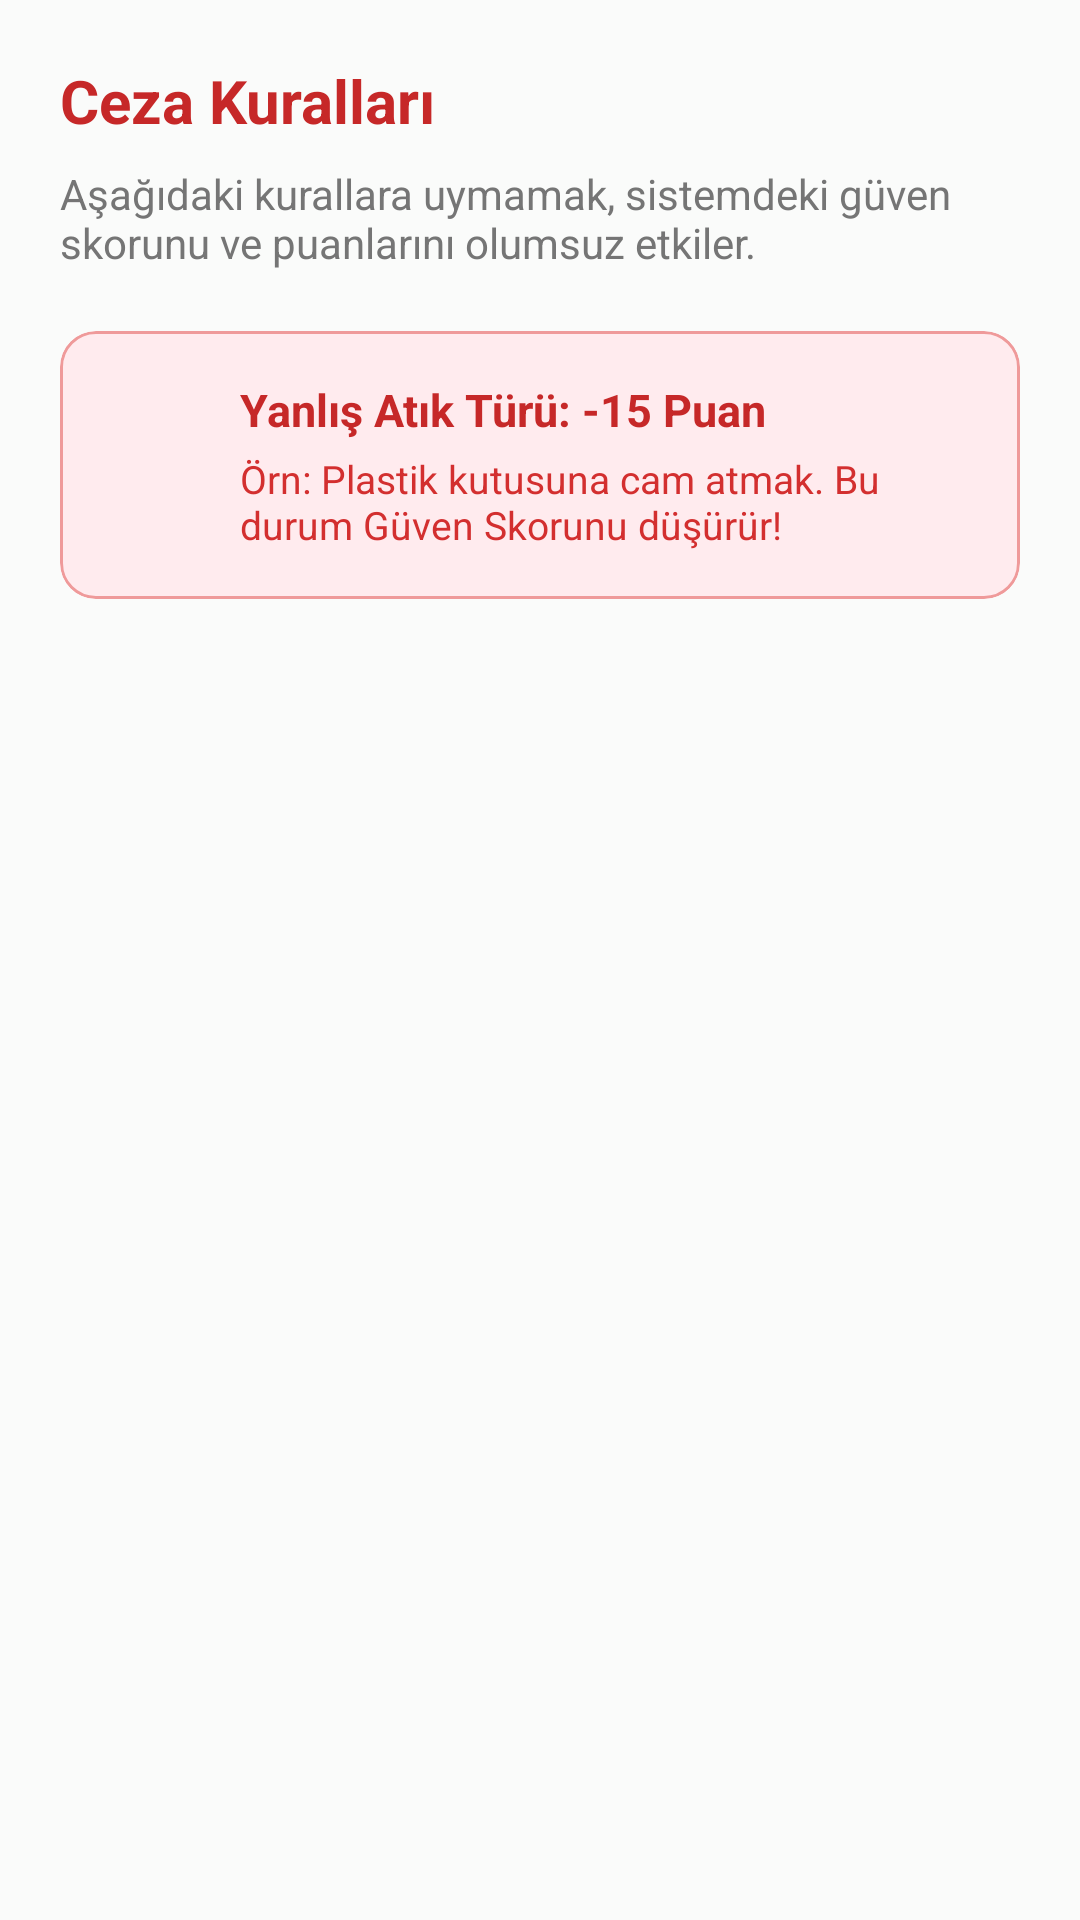

This screen was rendered from an Android layout file. Write that file and the resources it references.
<!-- AndroidManifest.xml: application theme Theme.EcoLink -->
<!-- res/layout/fragment_rewards_penalties.xml -->
<?xml version="1.0" encoding="utf-8"?>
<LinearLayout xmlns:android="http://schemas.android.com/apk/res/android"
    xmlns:app="http://schemas.android.com/apk/res-auto"
    android:layout_width="match_parent"
    android:layout_height="match_parent"
    android:orientation="vertical"
    android:padding="20dp"
    android:background="#FAFBFA">

    <TextView
        android:layout_width="wrap_content"
        android:layout_height="wrap_content"
        android:text="Ceza Kuralları"
        android:textColor="#C62828"
        android:textSize="20sp"
        android:textStyle="bold" />

    <TextView
        android:layout_width="wrap_content"
        android:layout_height="wrap_content"
        android:layout_marginTop="8dp"
        android:text="Aşağıdaki kurallara uymamak, sistemdeki güven skorunu ve puanlarını olumsuz etkiler."
        android:textColor="#757575"
        android:textSize="14sp" />

    <com.google.android.material.card.MaterialCardView
        android:layout_width="match_parent"
        android:layout_height="wrap_content"
        android:layout_marginTop="20dp"
        app:cardCornerRadius="12dp"
        app:cardBackgroundColor="#FFEBEE"
        app:strokeColor="#EF9A9A"
        app:strokeWidth="1dp"
        app:cardElevation="0dp">

        <LinearLayout
            android:layout_width="match_parent"
            android:layout_height="wrap_content"
            android:padding="16dp"
            android:orientation="horizontal"
            android:gravity="center_vertical">

            <ImageView
                android:layout_width="32dp"
                android:layout_height="32dp"
                android:src="@drawable/ic_info"
                app:tint="#D32F2F"/>

            <LinearLayout
                android:layout_width="wrap_content"
                android:layout_height="wrap_content"
                android:orientation="vertical"
                android:layout_marginStart="12dp">

                <TextView
                    android:layout_width="wrap_content"
                    android:layout_height="wrap_content"
                    android:text="Yanlış Atık Türü: -15 Puan"
                    android:textStyle="bold"
                    android:textSize="15sp"
                    android:textColor="#C62828"/>

                <TextView
                    android:layout_width="wrap_content"
                    android:layout_height="wrap_content"
                    android:layout_marginTop="4dp"
                    android:text="Örn: Plastik kutusuna cam atmak. Bu durum Güven Skorunu düşürür!"
                    android:textSize="13sp"
                    android:textColor="#D32F2F"/>
            </LinearLayout>
        </LinearLayout>
    </com.google.android.material.card.MaterialCardView>

</LinearLayout>
<!-- resources referenced by this layout -->
<resources>
  <style name="Theme.EcoLink" parent="Base.Theme.EcoLink" />
  <style name="Base.Theme.EcoLink" parent="Theme.Material3.DayNight.NoActionBar">
          
          
      </style>
</resources>
